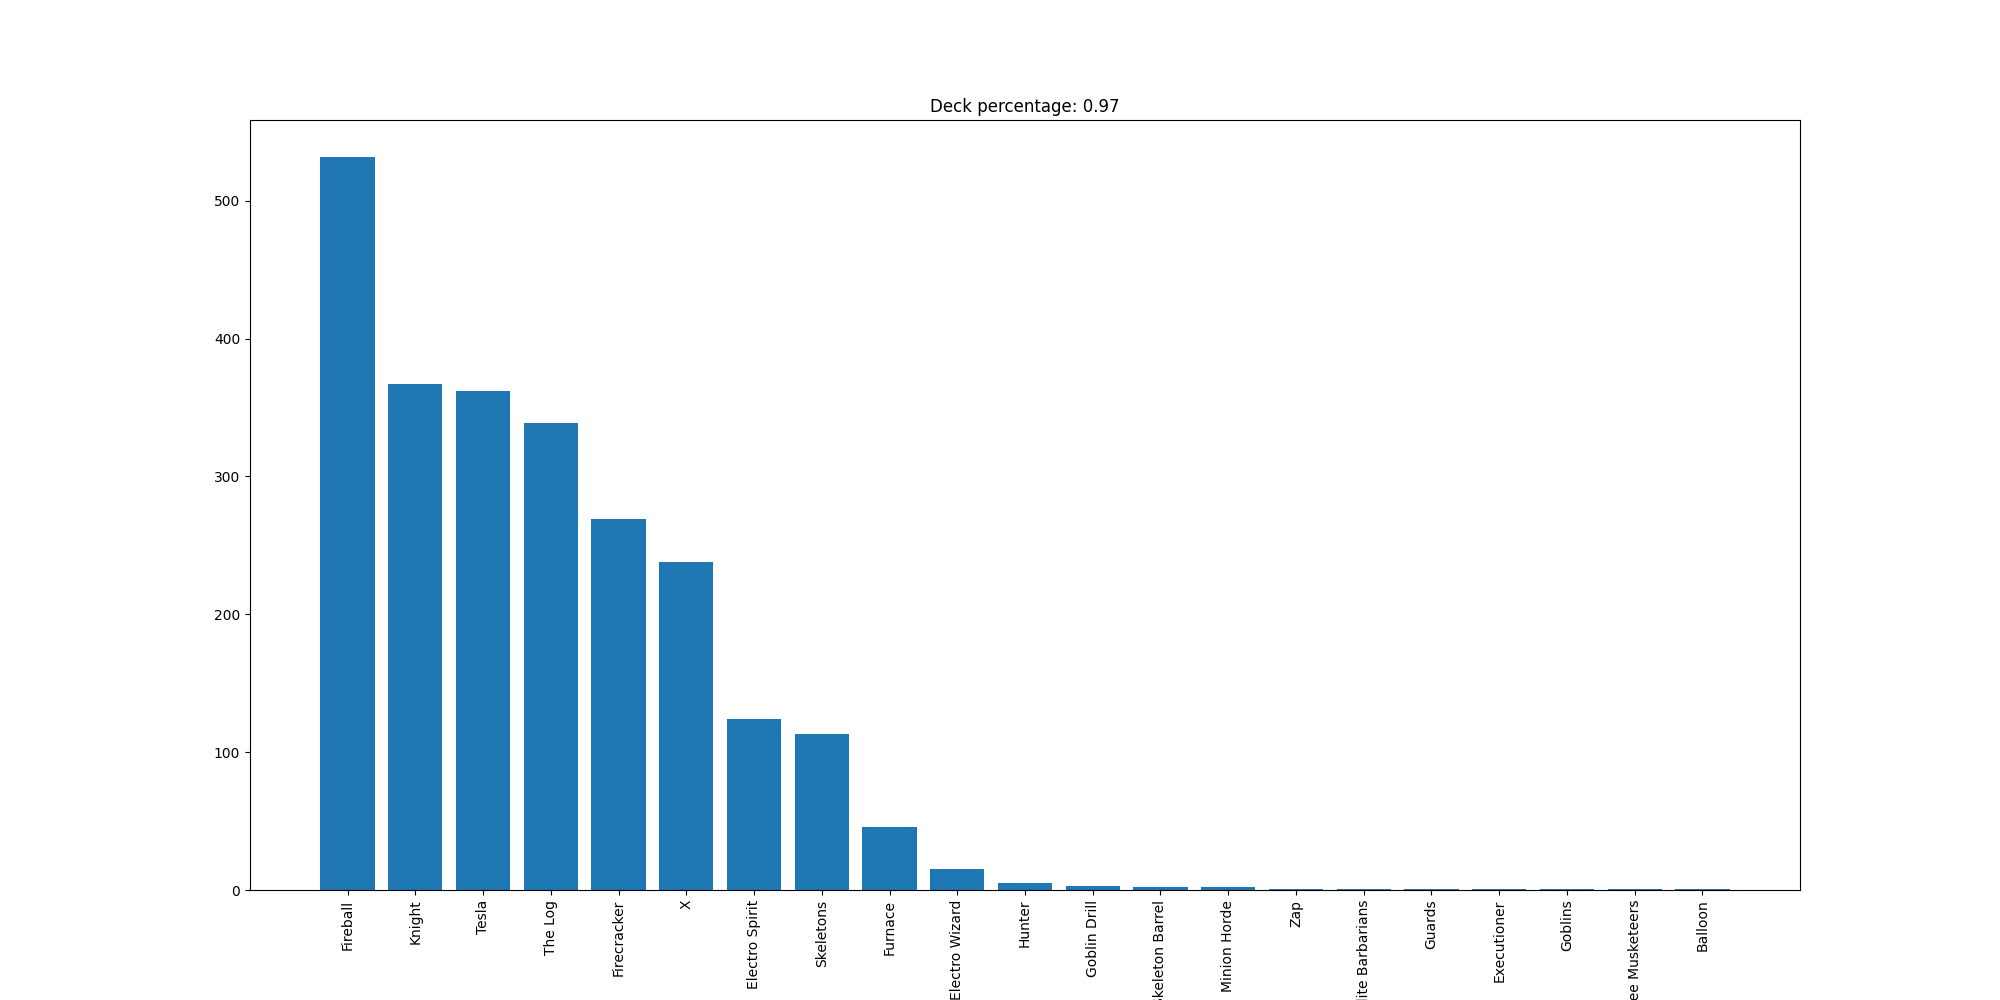

Values plotted in this chart, from the file beside it:
Fireball, 532
Knight, 367
Tesla, 362
The Log, 339
Firecracker, 269
X, 238
Electro Spirit, 124
Skeletons, 113
Furnace, 46
Electro Wizard, 15
Hunter, 5
Goblin Drill, 3
Skeleton Barrel, 2
Minion Horde, 2
Zap, 1
Elite Barbarians, 1
Guards, 1
Executioner, 1
Goblins, 1
Three Musketeers, 1
Balloon, 1
